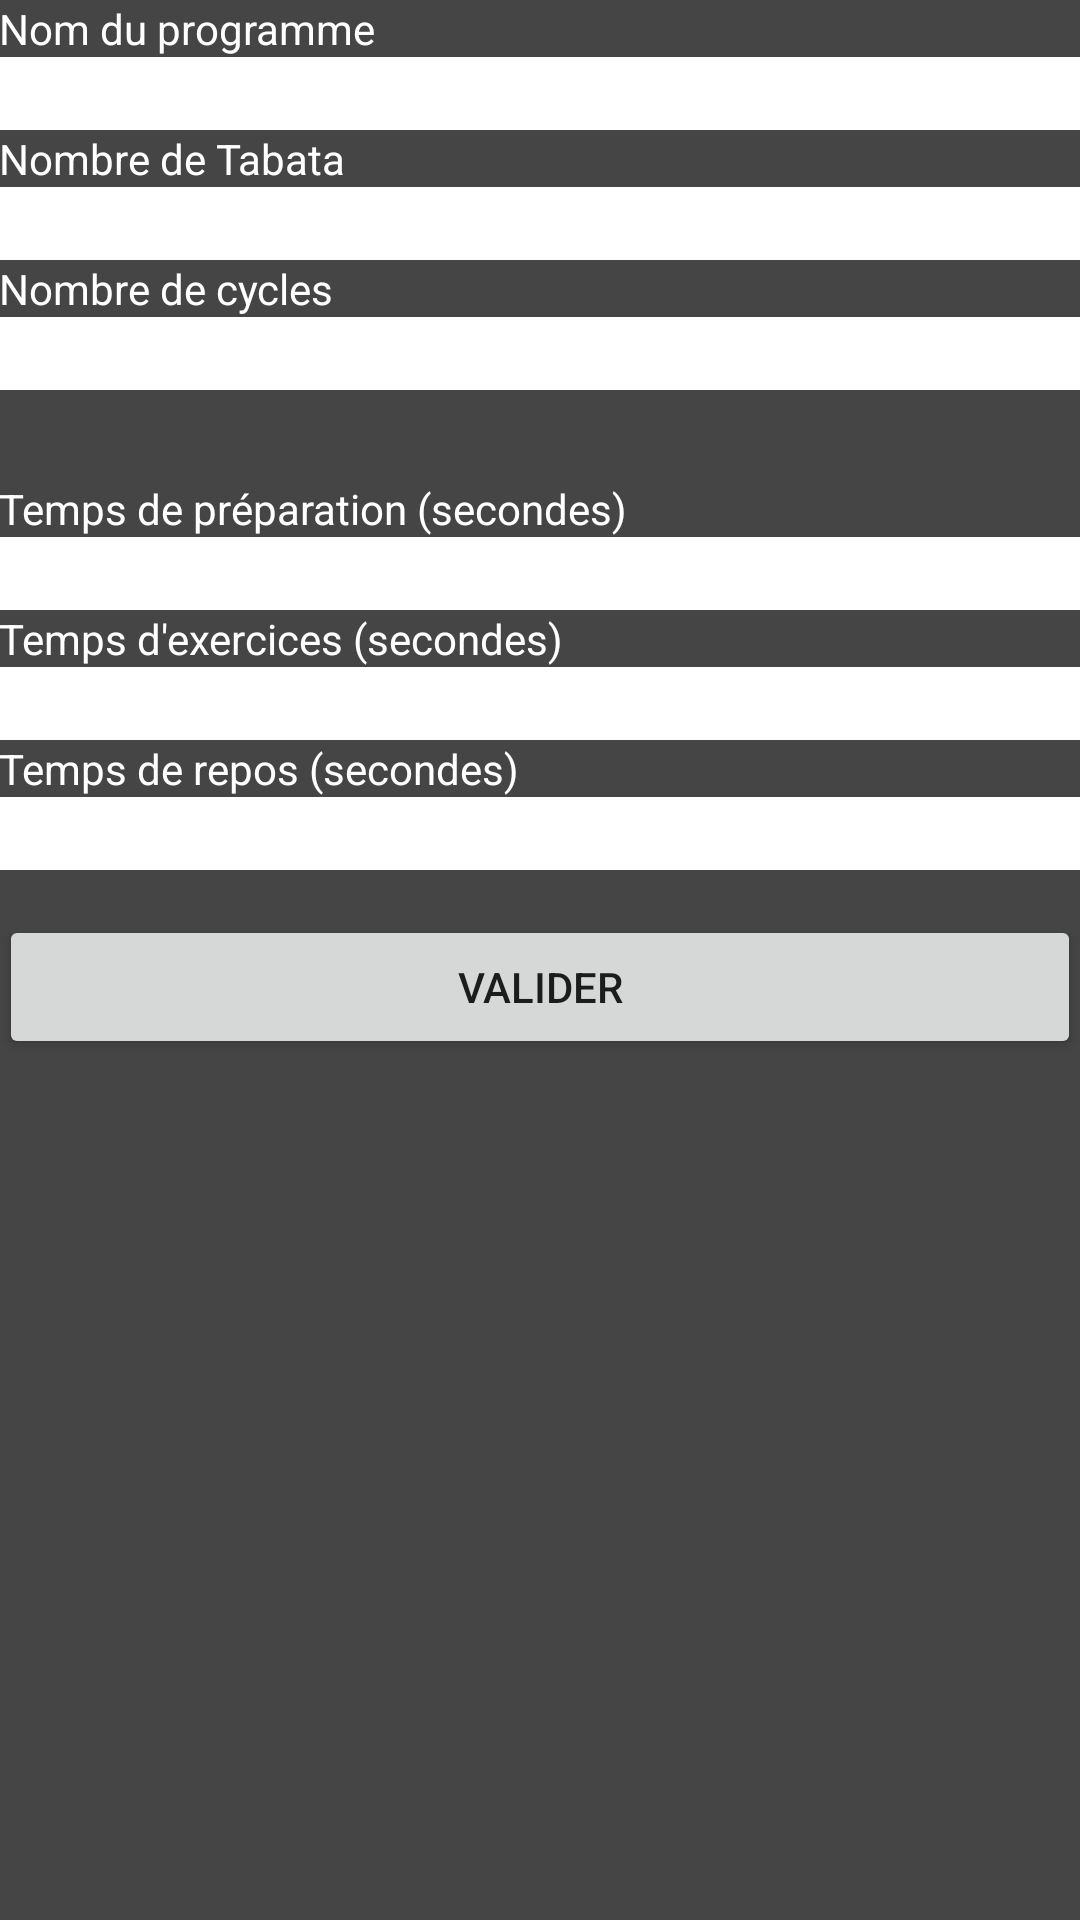

The Android layout XML behind this screen, and the referenced resources:
<!-- AndroidManifest.xml: application theme AppTheme.NoActionBar -->
<!-- res/layout/content_add_program.xml -->
<?xml version="1.0" encoding="utf-8"?>
<RelativeLayout xmlns:android="http://schemas.android.com/apk/res/android"
    xmlns:tools="http://schemas.android.com/tools"
    android:id="@+id/activity_tabata_add_program"
    android:layout_width="match_parent"
    android:layout_height="match_parent"
    android:paddingBottom="@dimen/activity_vertical_margin"
    android:paddingLeft="@dimen/activity_horizontal_margin"
    android:paddingRight="@dimen/activity_horizontal_margin"
    android:paddingTop="@dimen/activity_vertical_margin"
    android:background="@color/colorDarkLight"
    tools:context="com.appsport.activity.TabataAddProgramActivity"
    tools:showIn="@layout/activity_tabata_add_program">

    <ScrollView
        android:layout_width="match_parent"
        android:layout_height="match_parent">

        <LinearLayout
            android:orientation="vertical"
            android:layout_width="match_parent"
            android:layout_height="wrap_content">
            <LinearLayout
                android:orientation="vertical"
                android:layout_width="match_parent"
                android:layout_height="wrap_content">

                <TextView
                    android:textColor="@color/colorWhite"
                    android:text="@string/label_nom_du_programme"
                    android:layout_width="match_parent"
                    android:layout_height="wrap_content"
                    android:id="@+id/textView3" />

                <EditText
                    android:labelFor="@+id/textView3"
                    android:background="@color/colorWhite"
                    android:layout_width="match_parent"
                    android:layout_height="wrap_content"
                    android:inputType="text"
                    android:maxLength="20"
                    android:ems="10"
                    android:id="@+id/input_tabata_name" />

                <TextView
                    android:textColor="@color/colorWhite"
                    android:text="@string/label_nombre_tabata"
                    android:layout_width="match_parent"
                    android:layout_height="wrap_content"
                    android:id="@+id/label_tabata_name" />

                <EditText
                    android:labelFor="@+id/label_tabata_name"
                    android:background="@color/colorWhite"
                    android:layout_width="match_parent"
                    android:layout_height="wrap_content"
                    android:ems="10"
                    android:id="@+id/input_tabata_count"
                    android:selectAllOnFocus="false"
                    android:maxLines="1"
                    android:inputType="number|numberSigned" />

                <TextView
                    android:textColor="@color/colorWhite"
                    android:text="@string/label_nombre_cycle"
                    android:layout_width="match_parent"
                    android:layout_height="wrap_content"
                    android:id="@+id/textView4" />

                <EditText
                    android:labelFor="@+id/textView4"
                    android:background="@color/colorWhite"
                    android:layout_width="match_parent"
                    android:layout_height="wrap_content"
                    android:ems="10"
                    android:id="@+id/input_tabata_cycles_count"
                    android:maxLines="1"
                    android:inputType="number|numberSigned" />
            </LinearLayout>
            <LinearLayout
                android:orientation="vertical"
                android:layout_width="match_parent"
                android:layout_height="wrap_content"
                android:layout_marginTop="30dp">
                <TextView
                    android:textColor="@color/colorWhite"
                    android:text="@string/label_temps_prepare"
                    android:layout_width="match_parent"
                    android:layout_height="wrap_content"
                    android:id="@+id/textView5" />

                <EditText
                    android:labelFor="@+id/textView5"
                    android:background="@color/colorWhite"
                    android:layout_width="match_parent"
                    android:layout_height="wrap_content"
                    android:ems="10"
                    android:id="@+id/input_tabata_prepare_time"
                    android:inputType="number|numberSigned" />

                <TextView
                    android:textColor="@color/colorWhite"
                    android:text="@string/label_temps_work"
                    android:layout_width="match_parent"
                    android:layout_height="wrap_content"
                    android:id="@+id/textView6" />

                <EditText
                    android:labelFor="@+id/textView6"
                    android:background="@color/colorWhite"
                    android:layout_width="match_parent"
                    android:layout_height="wrap_content"
                    android:ems="10"
                    android:id="@+id/input_tabata_work_time"
                    android:inputType="number|numberSigned" />

                <TextView
                    android:textColor="@color/colorWhite"
                    android:text="@string/label_temps_rest"
                    android:layout_width="match_parent"
                    android:layout_height="wrap_content"
                    android:id="@+id/textView7" />

                <EditText
                    android:labelFor="@+id/textView7"
                    android:background="@color/colorWhite"
                    android:layout_width="match_parent"
                    android:layout_height="wrap_content"
                    android:ems="10"
                    android:id="@+id/input_tabata_rest_time"
                    android:inputType="number|numberSigned" />
            </LinearLayout>
            <Button
                android:text="@string/button_valider"
                android:layout_width="match_parent"
                android:layout_height="wrap_content"
                android:id="@+id/button_tabata_add_program"
                android:onClick="onClickAddProgram"
                android:layout_marginTop="15dp" />
        </LinearLayout>
    </ScrollView>
</RelativeLayout>
<!-- res/layout/activity_tabata_add_program.xml (included above) -->
<?xml version="1.0" encoding="utf-8"?>
<android.support.design.widget.CoordinatorLayout xmlns:android="http://schemas.android.com/apk/res/android"
    xmlns:app="http://schemas.android.com/apk/res-auto"
    xmlns:tools="http://schemas.android.com/tools"
    android:layout_width="match_parent"
    android:layout_height="match_parent"
    android:fitsSystemWindows="true"
    android:background="@color/colorDarkLight"
    tools:context="com.appsport.activity.TabataAddProgramActivity">

    <android.support.design.widget.AppBarLayout
        android:layout_width="match_parent"
        android:layout_height="wrap_content"
        android:theme="@style/AppTheme.AppBarOverlay">

        <android.support.v7.widget.Toolbar
            app:title="Ajouter un programme"
            android:id="@+id/toolbar"
            android:layout_width="match_parent"
            android:layout_height="?attr/actionBarSize"
            android:background="?attr/colorPrimary"
            app:popupTheme="@style/AppTheme.PopupOverlay" />

    </android.support.design.widget.AppBarLayout>

    <include layout="@layout/content_add_program" android:id="@+id/include" />

</android.support.design.widget.CoordinatorLayout>
<!-- resources referenced by this layout -->
<resources>
  <color name="colorDarkLight">#454545</color>
  <color name="colorWhite">#ffffff</color>
  <string name="button_valider">Valider</string>
  <string name="label_nom_du_programme">Nom du programme</string>
  <string name="label_nombre_cycle">Nombre de cycles</string>
  <string name="label_nombre_tabata">Nombre de Tabata</string>
  <string name="label_temps_prepare">Temps de préparation (secondes)</string>
  <string name="label_temps_rest">Temps de repos (secondes)</string>
  <string name="label_temps_work">Temps d\'exercices (secondes)</string>
  <style name="AppTheme.AppBarOverlay" parent="ThemeOverlay.AppCompat.Dark.ActionBar" />
  <style name="AppTheme.PopupOverlay" parent="ThemeOverlay.AppCompat.Light" />
  <style name="AppTheme.NoActionBar">
          <item name="windowActionBar">false</item>
          <item name="windowNoTitle">true</item>
      </style>
</resources>
